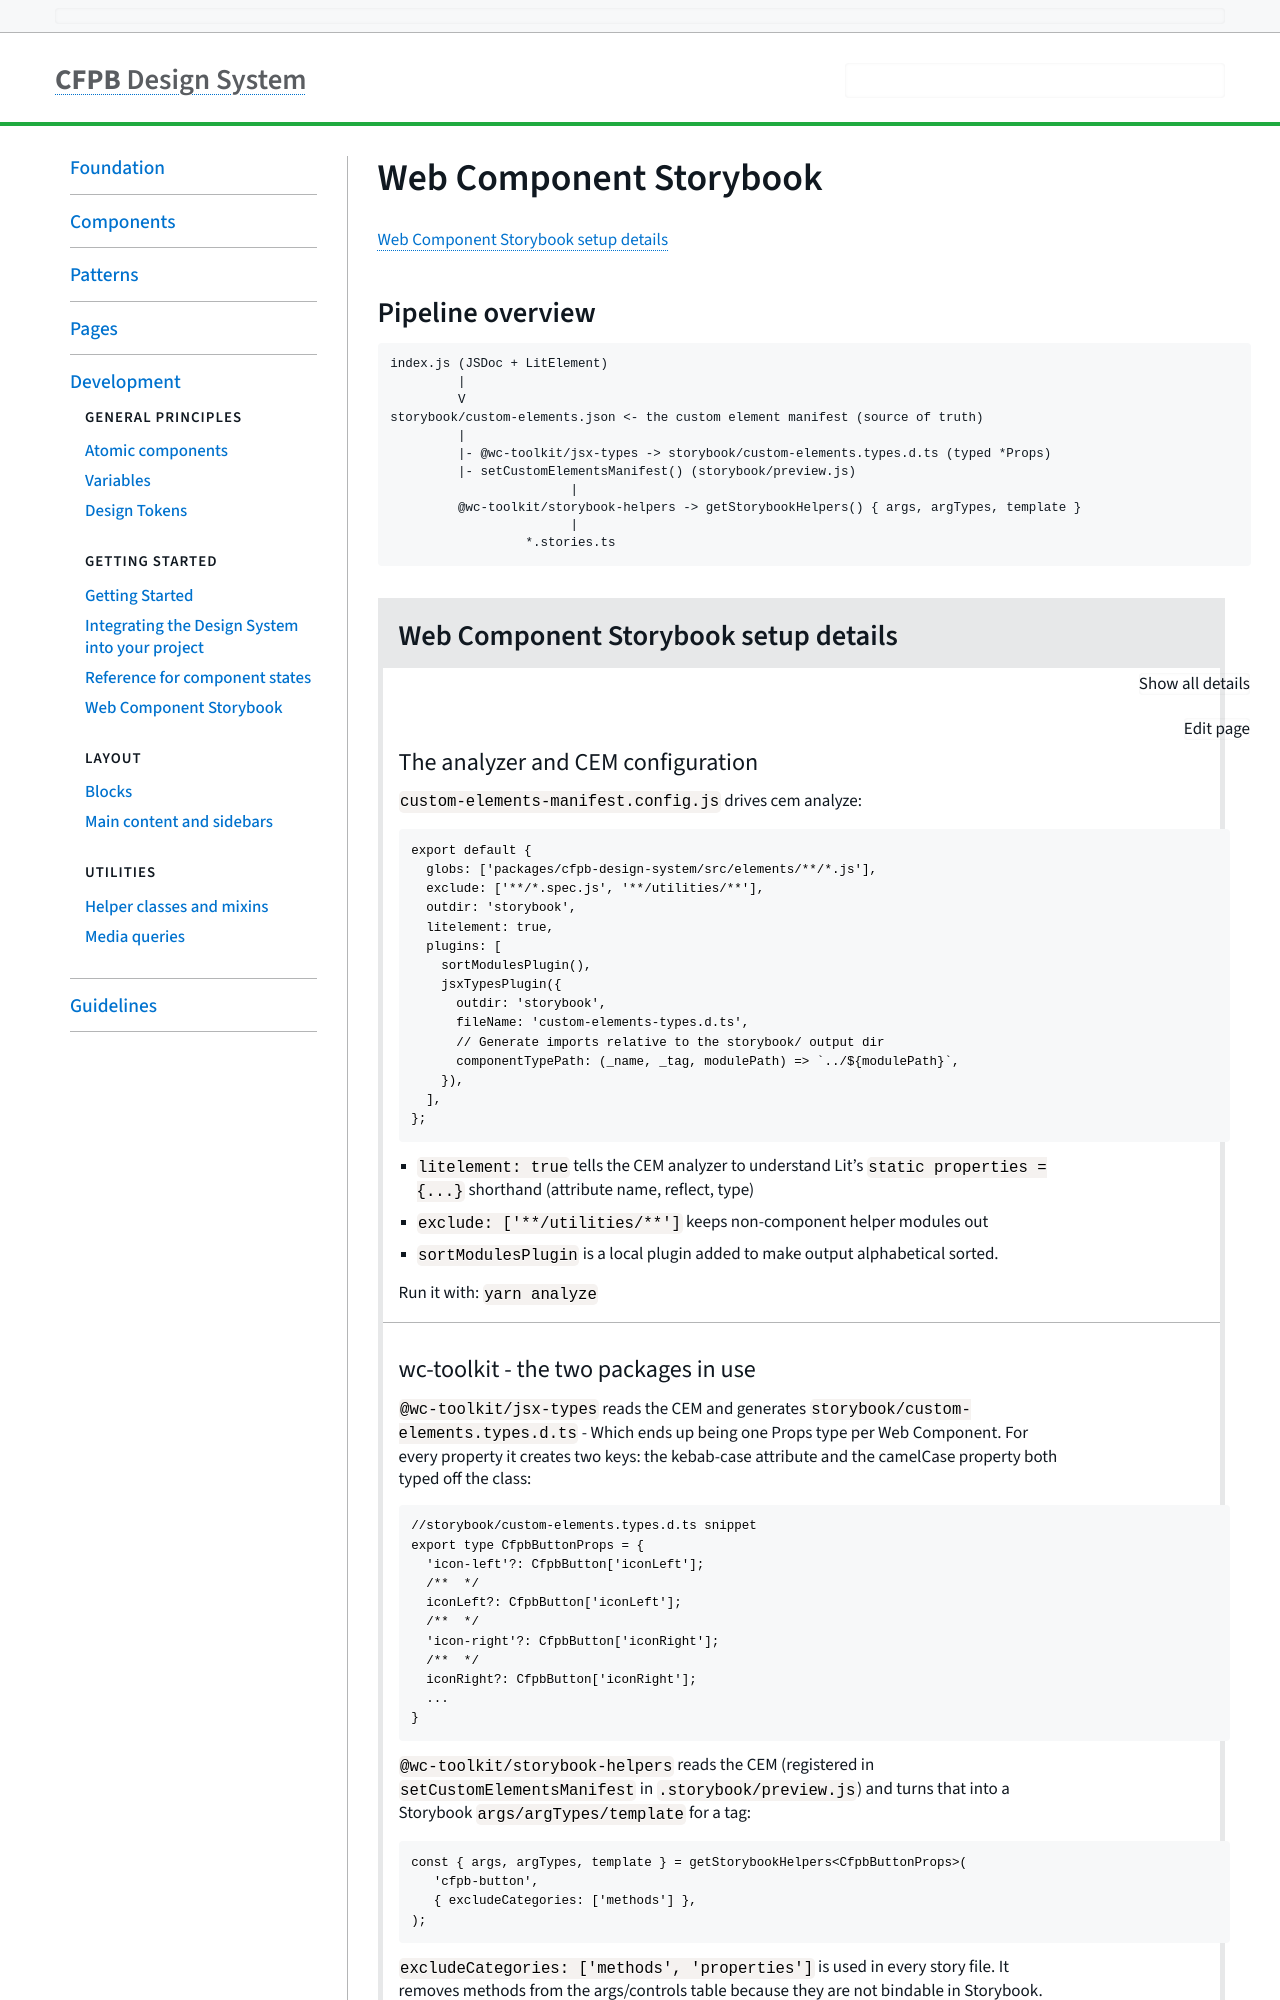

repository: cfpb/design-system · page: development/web-component-storybook.html · generator: jekyll

---
title: Web Component Storybook
collection_name: pages
layout: variation
section: development
description: >-
  ## Pipeline overview


  ```

  index.js (JSDoc + LitElement)
           |
           V
  storybook/custom-elements.json <- the custom element manifest (source of truth)
           |
           |- @wc-toolkit/jsx-types -> storybook/custom-elements.types.d.ts (typed *Props)
           |- setCustomElementsManifest() (storybook/preview.js)
                          |
           @wc-toolkit/storybook-helpers -> getStorybookHelpers() { args, argTypes, template }
                          |
                    *.stories.ts
  ```
variation_groups:
  - variations:
      - variation_is_deprecated: false
        variation_name: The analyzer and CEM configuration
        variation_description: >-
          `custom-elements-manifest.config.js` drives cem analyze:


          ```JS

          export default {
            globs: ['packages/cfpb-design-system/src/elements/**/*.js'],
            exclude: ['**/*.spec.js', '**/utilities/**'],
            outdir: 'storybook',
            litelement: true,
            plugins: [
              sortModulesPlugin(),
              jsxTypesPlugin({
                outdir: 'storybook',
                fileName: 'custom-elements-types.d.ts',
                // Generate imports relative to the storybook/ output dir
                componentTypePath: (_name, _tag, modulePath) => `../${modulePath}`,
              }),
            ],
          };

          ```


          - `litelement: true` tells the CEM analyzer to understand Lit's `static properties = {...}` shorthand (attribute name, reflect, type)

          - `exclude: ['**/utilities/**']` keeps non-component helper modules out

          - `sortModulesPlugin` is a local plugin added to make output alphabetical sorted.


          Run it with:

          `yarn analyze`
      - variation_is_deprecated: false
        variation_name: wc-toolkit - the two packages in use
        variation_description: >-
          `@wc-toolkit/jsx-types` reads the CEM and generates
          `storybook/custom-elements.types.d.ts` - Which ends up being one
          <TagName>Props type per Web Component. For every property it creates
          two keys: the kebab-case attribute and the camelCase property both
          typed off the class:


          ```JS

          //storybook/custom-elements.types.d.ts snippet

          export type CfpbButtonProps = {
            'icon-left'?: CfpbButton['iconLeft'];
            /**  */
            iconLeft?: CfpbButton['iconLeft'];
            /**  */
            'icon-right'?: CfpbButton['iconRight'];
            /**  */
            iconRight?: CfpbButton['iconRight'];
            ...
          }

          ```


          `@wc-toolkit/storybook-helpers` reads the CEM (registered in `setCustomElementsManifest` in `.storybook/preview.js`) and turns that into a Storybook `args/argTypes/template` for a tag:


          ```JS

          const { args, argTypes, template } = getStorybookHelpers<CfpbButtonProps>(
             'cfpb-button',
             { excludeCategories: ['methods'] },
          );

          ```


          `excludeCategories: ['methods', 'properties']` is used in every story file. It removes methods from the args/controls table because they are not bindable in Storybook. `properties` is excluded because Web Components favor attrributes. But, also that `wc-toolkit` creates a control for both props and attributes whenever they are named differently (EG `styleAsLink` and `style-as-link`). `template()` binds both of them and that created a bug where using `properties` in Storybook would apply the prop after the attribute so leaving them let a prop with a default overwrite what the story set with the attribute.
